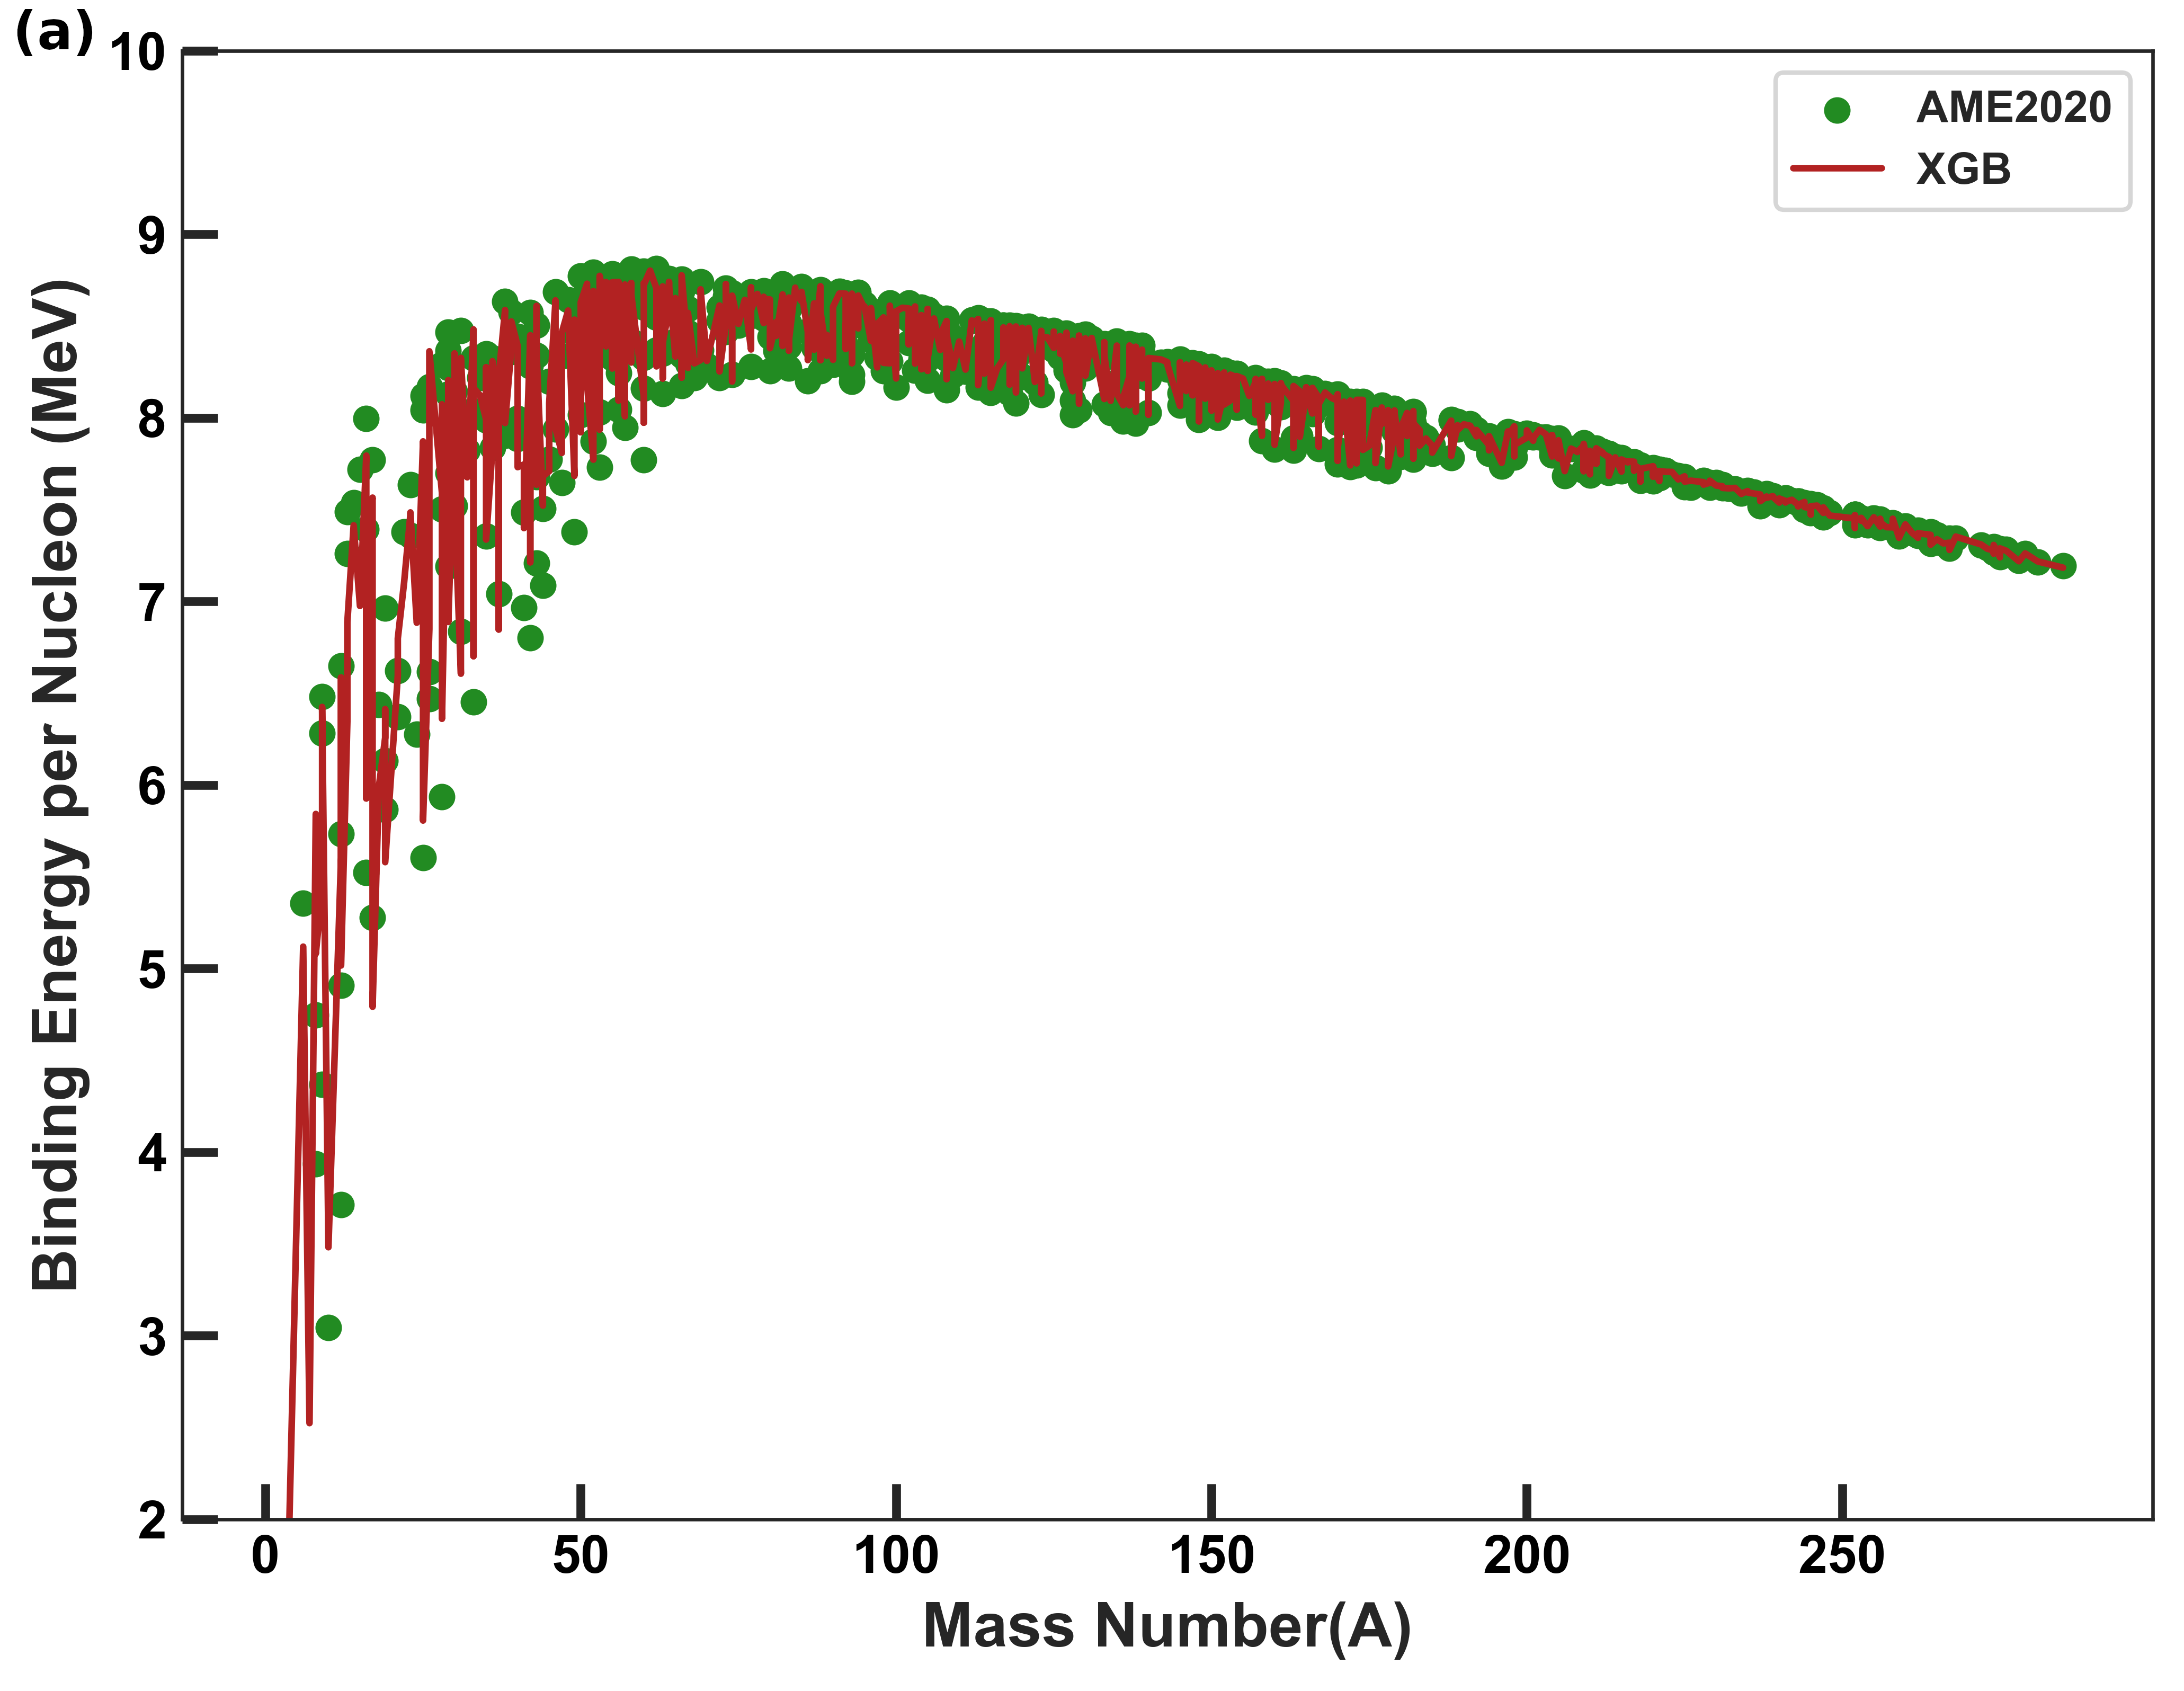

The file beside this chart, header and first rows:
, 0
0, 1561
1, 1583
2, 1902
3, 1047
4, 750.2
5, 1578
6, 427.6
7, 1658
8, 920.9
9, 748.4
10, 1994
11, 1221
12, 489.4
13, 964.8
14, 1848
15, 1451
16, 464.2
17, 1717
18, 551.9
19, 1342
20, 1640
21, 317.6
22, 973.2
23, 550
24, 1086
25, 367
26, 925.6
27, 728.2
28, 549.1
29, 335.6
30, 542.4
31, 868.5
32, 1517
33, 204.8
34, 1287
35, 17.66
36, 1169
37, 742
38, 1463
39, 734
40, 1718
41, 620
42, 956.9
43, 1896
44, 1300
45, 1127
46, 1010
47, 1989
48, 1054
49, 1041
50, 1181
51, 886.1
52, 237.1
53, 279.7
54, 1602
55, 1656
56, 1266
57, 411.1
58, 886.4
59, 232.9
... 572 more rows
